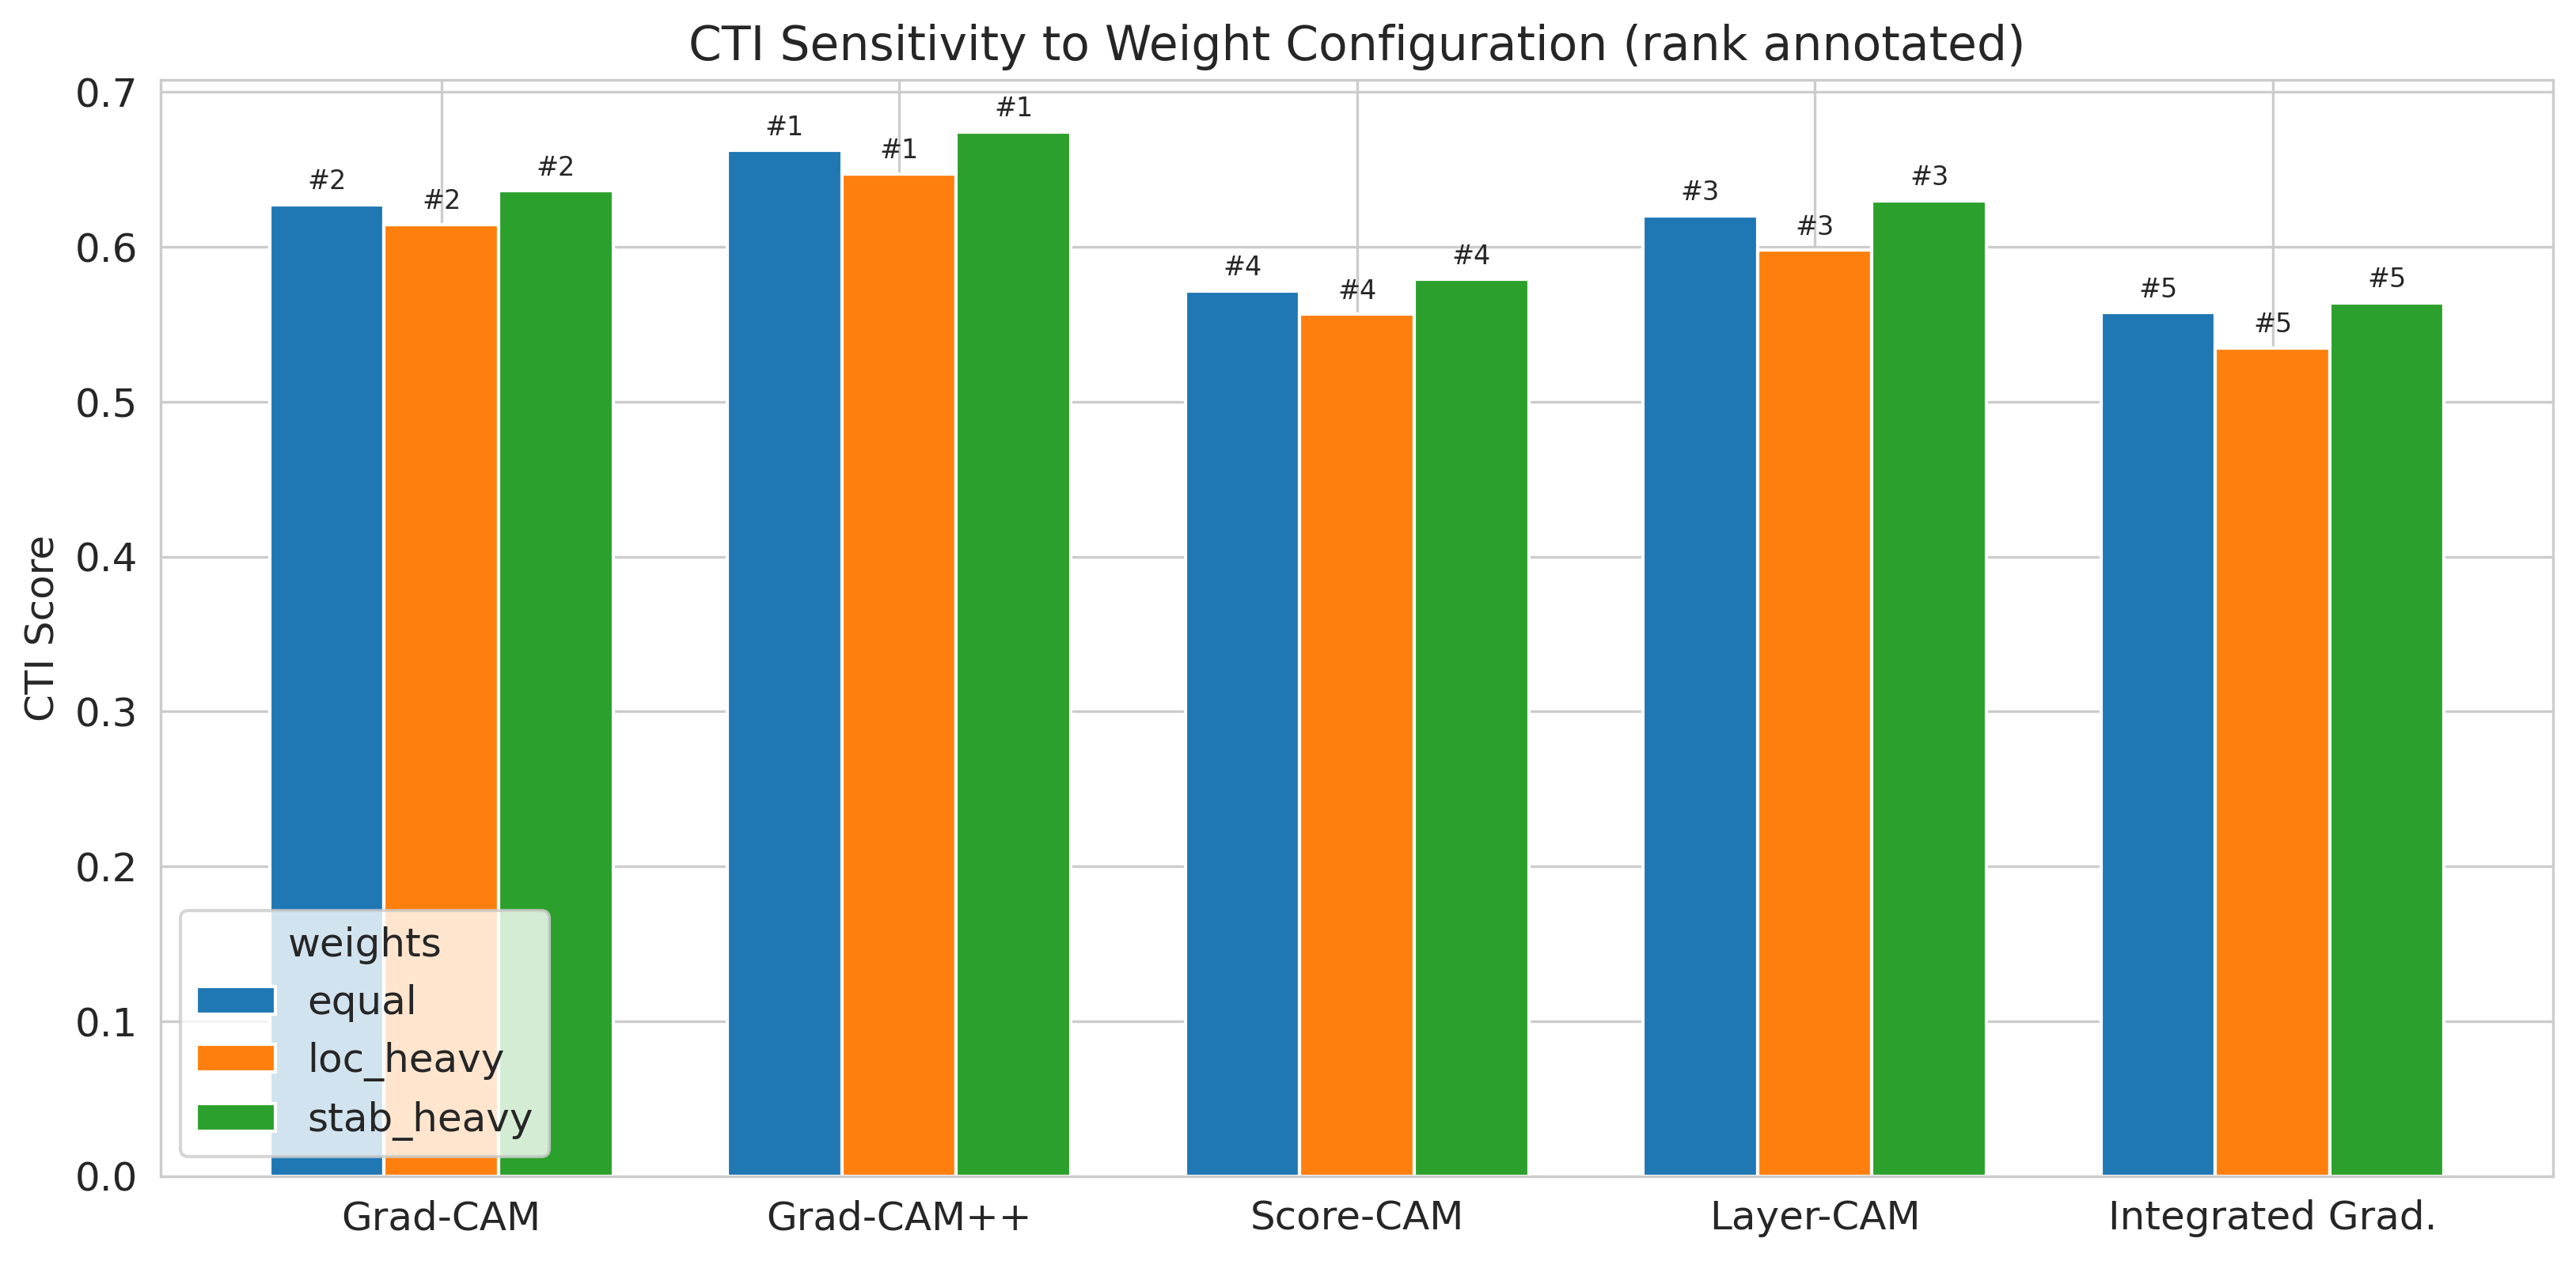

The data file committed next to this chart (first rows):
config, method, cti, rank
equal, gradcam, 0.6272, 2
equal, gradcampp, 0.6622, 1
equal, integrated_gradients, 0.5575, 5
equal, layercam, 0.6202, 3
equal, scorecam, 0.5715, 4
loc_heavy, gradcam, 0.6145, 2
loc_heavy, gradcampp, 0.6471, 1
loc_heavy, integrated_gradients, 0.5348, 5
loc_heavy, layercam, 0.5978, 3
loc_heavy, scorecam, 0.5564, 4
stab_heavy, gradcam, 0.6362, 2
stab_heavy, gradcampp, 0.6742, 1
stab_heavy, integrated_gradients, 0.5639, 5
stab_heavy, layercam, 0.6298, 3
stab_heavy, scorecam, 0.5791, 4
